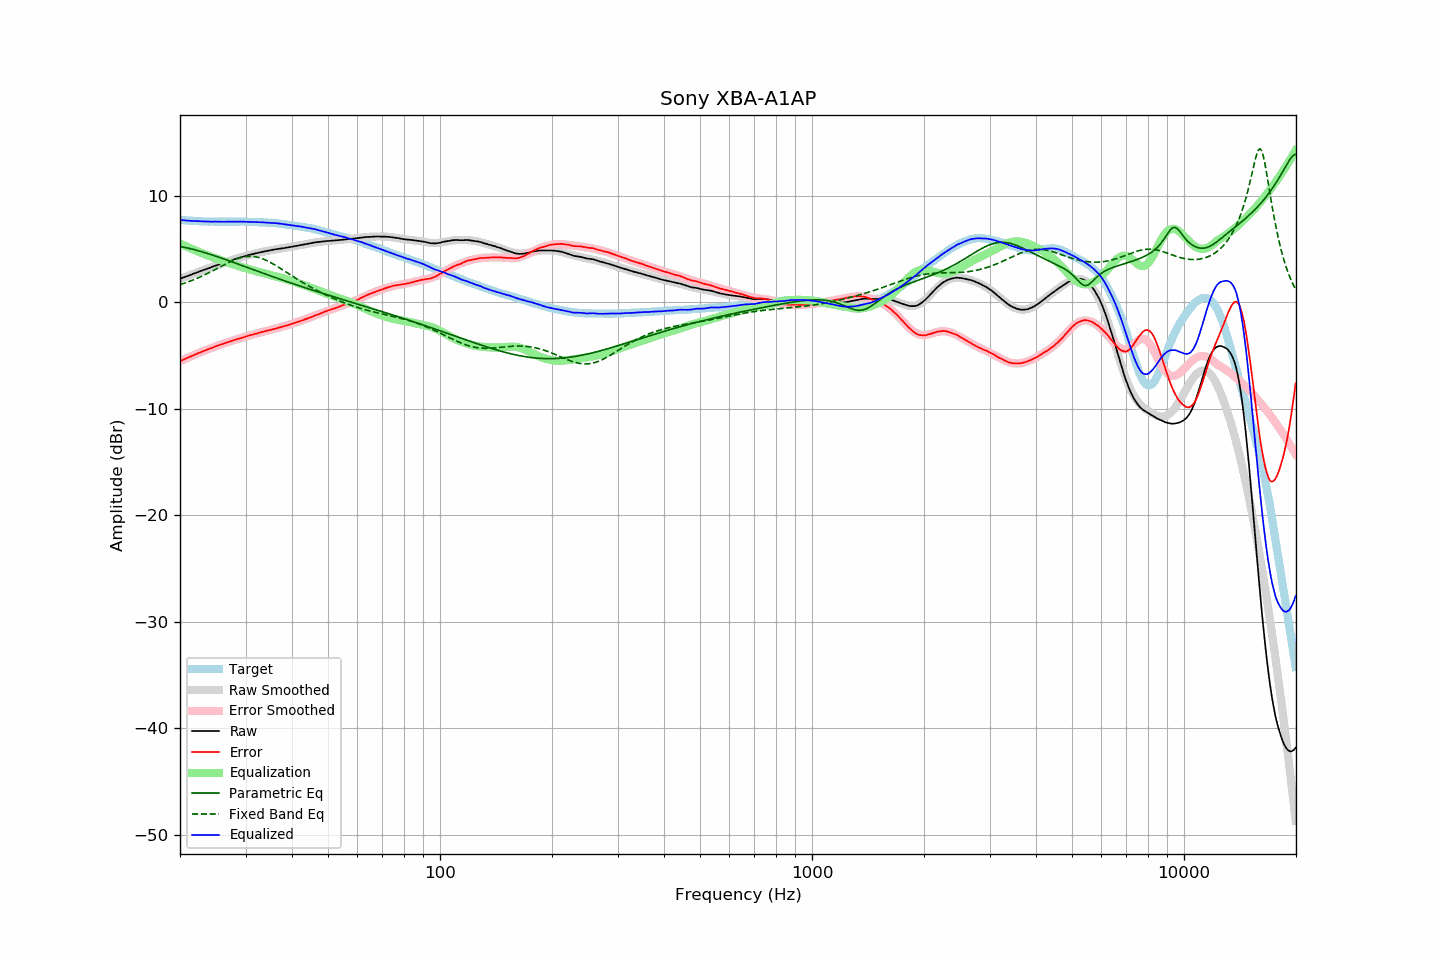

Values plotted in this chart, from the file beside it:
frequency, raw, error, smoothed, error_smoothed, equalization, parametric_eq, fixed_band_eq, equalized_raw, equalized_smoothed, target
20.00, 2.22, -5.52, 2.22, -5.52, 5.52, 5.25, 1.67, 7.74, 7.74, 7.74
20.20, 2.28, -5.45, 2.27, -5.46, 5.46, 5.23, 1.71, 7.74, 7.73, 7.73
20.40, 2.33, -5.39, 2.33, -5.39, 5.39, 5.20, 1.76, 7.72, 7.72, 7.72
20.61, 2.39, -5.32, 2.39, -5.32, 5.32, 5.17, 1.82, 7.71, 7.71, 7.71
20.81, 2.44, -5.25, 2.44, -5.25, 5.25, 5.13, 1.87, 7.69, 7.70, 7.69
21.02, 2.50, -5.18, 2.50, -5.18, 5.18, 5.10, 1.92, 7.68, 7.68, 7.68
21.23, 2.55, -5.12, 2.56, -5.12, 5.12, 5.06, 1.98, 7.67, 7.67, 7.67
21.44, 2.61, -5.07, 2.61, -5.05, 5.05, 5.03, 2.04, 7.66, 7.66, 7.68
21.66, 2.67, -4.99, 2.67, -4.99, 4.99, 4.99, 2.10, 7.66, 7.66, 7.66
21.87, 2.73, -4.93, 2.73, -4.92, 4.92, 4.95, 2.16, 7.65, 7.65, 7.66
22.09, 2.78, -4.86, 2.78, -4.86, 4.86, 4.91, 2.22, 7.64, 7.64, 7.64
22.31, 2.84, -4.79, 2.84, -4.79, 4.79, 4.87, 2.29, 7.64, 7.63, 7.63
22.54, 2.90, -4.72, 2.89, -4.73, 4.73, 4.83, 2.35, 7.63, 7.63, 7.62
22.76, 2.95, -4.67, 2.95, -4.67, 4.67, 4.78, 2.42, 7.62, 7.62, 7.62
22.99, 3.01, -4.60, 3.01, -4.61, 4.61, 4.74, 2.49, 7.62, 7.61, 7.61
23.22, 3.06, -4.54, 3.06, -4.55, 4.55, 4.70, 2.56, 7.61, 7.61, 7.60
23.45, 3.12, -4.49, 3.12, -4.49, 4.49, 4.65, 2.64, 7.61, 7.60, 7.61
23.69, 3.17, -4.43, 3.17, -4.43, 4.43, 4.60, 2.71, 7.60, 7.60, 7.60
23.92, 3.22, -4.37, 3.23, -4.37, 4.37, 4.56, 2.79, 7.59, 7.60, 7.59
24.16, 3.28, -4.32, 3.28, -4.31, 4.31, 4.51, 2.86, 7.59, 7.59, 7.60
24.40, 3.33, -4.27, 3.34, -4.26, 4.26, 4.46, 2.94, 7.59, 7.59, 7.60
24.65, 3.39, -4.20, 3.39, -4.20, 4.20, 4.41, 3.02, 7.59, 7.59, 7.59
24.89, 3.45, -4.14, 3.44, -4.14, 4.14, 4.36, 3.10, 7.60, 7.59, 7.59
25.14, 3.50, -4.08, 3.50, -4.09, 4.09, 4.31, 3.18, 7.59, 7.59, 7.58
25.39, 3.55, -4.03, 3.55, -4.04, 4.04, 4.26, 3.26, 7.59, 7.58, 7.58
25.65, 3.60, -3.98, 3.60, -3.98, 3.98, 4.20, 3.34, 7.58, 7.58, 7.58
25.91, 3.65, -3.93, 3.65, -3.93, 3.93, 4.15, 3.42, 7.58, 7.58, 7.58
26.16, 3.70, -3.89, 3.71, -3.87, 3.87, 4.10, 3.50, 7.57, 7.58, 7.59
26.43, 3.76, -3.82, 3.76, -3.82, 3.82, 4.05, 3.58, 7.58, 7.58, 7.58
26.69, 3.81, -3.77, 3.81, -3.77, 3.77, 3.99, 3.66, 7.58, 7.58, 7.58
26.96, 3.86, -3.72, 3.86, -3.72, 3.72, 3.94, 3.73, 7.58, 7.58, 7.58
27.23, 3.91, -3.67, 3.91, -3.67, 3.67, 3.88, 3.80, 7.58, 7.58, 7.58
27.50, 3.96, -3.62, 3.96, -3.62, 3.62, 3.83, 3.87, 7.58, 7.59, 7.58
27.77, 4.01, -3.58, 4.01, -3.58, 3.58, 3.77, 3.94, 7.59, 7.59, 7.59
28.05, 4.06, -3.52, 4.06, -3.53, 3.53, 3.72, 4.00, 7.59, 7.59, 7.58
28.33, 4.11, -3.48, 4.11, -3.48, 3.48, 3.66, 4.06, 7.59, 7.59, 7.59
28.62, 4.16, -3.43, 4.16, -3.43, 3.43, 3.61, 4.12, 7.59, 7.59, 7.59
28.90, 4.20, -3.40, 4.20, -3.39, 3.39, 3.55, 4.17, 7.59, 7.59, 7.60
29.19, 4.25, -3.35, 4.25, -3.34, 3.34, 3.50, 4.21, 7.59, 7.59, 7.60
29.48, 4.29, -3.30, 4.29, -3.30, 3.30, 3.44, 4.25, 7.59, 7.59, 7.59
29.78, 4.34, -3.25, 4.34, -3.25, 3.25, 3.39, 4.28, 7.59, 7.59, 7.59
30.08, 4.38, -3.21, 4.38, -3.21, 3.21, 3.33, 4.30, 7.59, 7.58, 7.59
30.38, 4.42, -3.15, 4.42, -3.16, 3.16, 3.28, 4.32, 7.58, 7.58, 7.57
30.68, 4.46, -3.11, 4.46, -3.12, 3.12, 3.22, 4.33, 7.58, 7.58, 7.57
30.99, 4.50, -3.07, 4.50, -3.07, 3.07, 3.17, 4.33, 7.57, 7.57, 7.57
31.30, 4.53, -3.04, 4.53, -3.03, 3.03, 3.11, 4.32, 7.56, 7.56, 7.57
31.61, 4.57, -2.99, 4.57, -2.99, 2.99, 3.06, 4.31, 7.56, 7.56, 7.56
31.93, 4.60, -2.94, 4.60, -2.95, 2.95, 3.00, 4.28, 7.54, 7.55, 7.54
32.24, 4.64, -2.91, 4.64, -2.90, 2.90, 2.94, 4.25, 7.54, 7.54, 7.55
32.57, 4.67, -2.86, 4.67, -2.86, 2.86, 2.89, 4.22, 7.53, 7.54, 7.53
32.89, 4.71, -2.82, 4.71, -2.82, 2.82, 2.83, 4.17, 7.53, 7.53, 7.53
33.22, 4.74, -2.78, 4.74, -2.78, 2.78, 2.78, 4.12, 7.52, 7.52, 7.52
33.55, 4.77, -2.75, 4.77, -2.75, 2.75, 2.73, 4.06, 7.52, 7.52, 7.52
33.89, 4.80, -2.71, 4.80, -2.71, 2.71, 2.67, 4.00, 7.51, 7.51, 7.51
34.23, 4.83, -2.66, 4.83, -2.67, 2.67, 2.62, 3.93, 7.50, 7.50, 7.49
34.57, 4.86, -2.63, 4.86, -2.63, 2.63, 2.56, 3.86, 7.49, 7.49, 7.49
34.92, 4.89, -2.58, 4.89, -2.59, 2.59, 2.51, 3.78, 7.48, 7.48, 7.47
35.27, 4.92, -2.57, 4.92, -2.55, 2.55, 2.45, 3.70, 7.47, 7.47, 7.49
35.62, 4.95, -2.51, 4.95, -2.51, 2.51, 2.40, 3.61, 7.46, 7.46, 7.46
35.97, 4.98, -2.48, 4.97, -2.47, 2.47, 2.35, 3.52, 7.46, 7.45, 7.46
... 635 more rows
